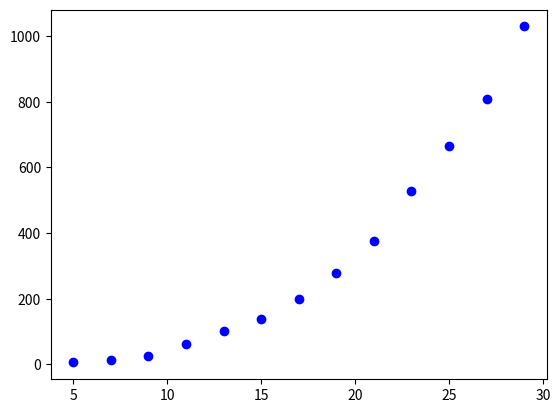

This figure's Python source:
#「実行」→「サーバで実行」を選んでください
import numpy as np
import numpy.random as rd
import matplotlib.pyplot as plt

swc=0
def selectionsort(a):
    global swc
    for i in range(0,len(a),1):
        for j in range(i+1,len(a),1):
            if a[j]<a[i]:
                swc+=1#並べ替え回数
                temp = a[i]
                a[i] = a[j]
                a[j] = temp

#配列数を増やしながら
#並べ替え回数をグラフ化
for n in range(5,30,2):
    a = rd.randint(1, 100, n)
    print(" ソート前 ",a)
    selectionsort(a)
    print(" ソート後 ",a)
    print("並び替え ",swc)
    plt.scatter(n,swc,color="blue")
    
plt.show()

